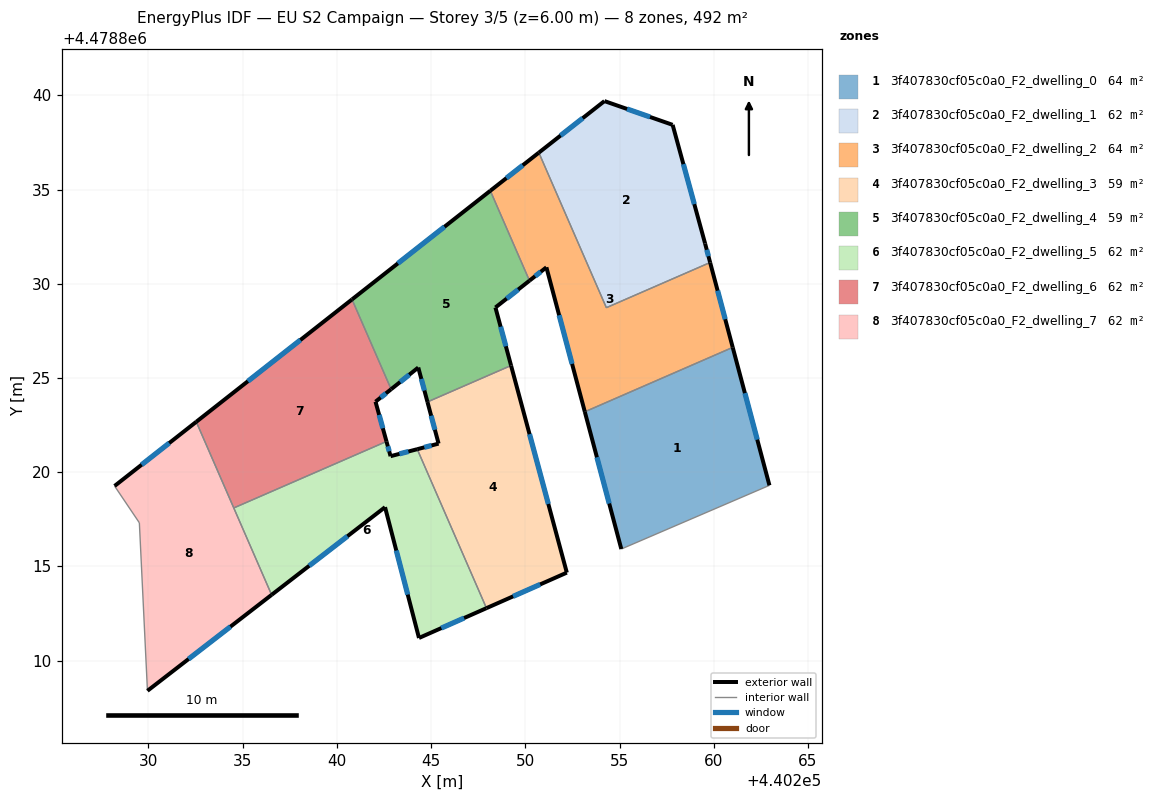
=== STOREY PLAN SPEC (per zone: floor XY polygon, exterior-wall plan segments, windows/doors) ===
zone 1: 3f407830cf05c0a0_F2_dwelling_0  (64.0 m²)
  floor: (440262.96, 4478819.30) (440261.01, 4478826.62) (440253.16, 4478823.21) (440255.09, 4478815.92)
  exterior wall: (440255.09, 4478815.92) – (440253.16, 4478823.21)  [7.5 m]
    window: (440254.45, 4478818.34) – (440253.80, 4478820.79)  [2.6 m²]
  exterior wall: (440261.01, 4478826.62) – (440262.96, 4478819.30)  [7.6 m]
    window: (440261.65, 4478824.20) – (440262.31, 4478821.73)  [2.6 m²]
  interior walls: 2
zone 2: 3f407830cf05c0a0_F2_dwelling_1  (61.5 m²)
  floor: (440259.81, 4478831.13) (440259.54, 4478832.14) (440257.82, 4478838.44) (440254.20, 4478839.70) (440250.72, 4478836.96) (440254.30, 4478828.73)
  exterior wall: (440254.20, 4478839.70) – (440257.82, 4478838.44)  [3.8 m]
    window: (440255.40, 4478839.28) – (440256.62, 4478838.85)  [1.3 m²]
  exterior wall: (440257.82, 4478838.44) – (440259.54, 4478832.14)  [6.5 m]
    window: (440258.39, 4478836.35) – (440258.97, 4478834.23)  [2.2 m²]
  exterior wall: (440259.54, 4478832.14) – (440259.81, 4478831.13)  [1.0 m]
    window: (440259.63, 4478831.80) – (440259.72, 4478831.46)  [0.4 m²]
  exterior wall: (440250.72, 4478836.96) – (440254.20, 4478839.70)  [4.4 m]
    window: (440251.87, 4478837.87) – (440253.05, 4478838.79)  [1.5 m²]
  interior walls: 2
zone 3: 3f407830cf05c0a0_F2_dwelling_2  (64.0 m²)
  floor: (440261.01, 4478826.62) (440259.81, 4478831.13) (440254.30, 4478828.73) (440250.72, 4478836.96) (440248.14, 4478834.94) (440250.22, 4478830.17) (440251.12, 4478830.87) (440253.16, 4478823.21)
  exterior wall: (440259.81, 4478831.13) – (440261.01, 4478826.62)  [4.7 m]
    window: (440260.21, 4478829.64) – (440260.61, 4478828.12)  [1.6 m²]
  exterior wall: (440253.16, 4478823.21) – (440251.12, 4478830.87)  [7.9 m]
    window: (440252.48, 4478825.75) – (440251.79, 4478828.33)  [2.7 m²]
  exterior wall: (440251.12, 4478830.87) – (440250.22, 4478830.17)  [1.1 m]
    window: (440250.82, 4478830.64) – (440250.52, 4478830.40)  [0.4 m²]
  exterior wall: (440248.14, 4478834.94) – (440250.72, 4478836.96)  [3.3 m]
    window: (440249.00, 4478835.61) – (440249.86, 4478836.29)  [1.1 m²]
  interior walls: 4
zone 4: 3f407830cf05c0a0_F2_dwelling_3  (59.1 m²)
  floor: (440252.20, 4478814.67) (440249.24, 4478825.66) (440244.81, 4478823.73) (440245.40, 4478821.52) (440244.26, 4478821.22) (440247.94, 4478812.79)
  exterior wall: (440244.26, 4478821.22) – (440245.40, 4478821.52)  [1.2 m]
    window: (440244.64, 4478821.32) – (440245.02, 4478821.42)  [0.4 m²]
  exterior wall: (440245.40, 4478821.52) – (440244.81, 4478823.73)  [2.3 m]
    window: (440245.20, 4478822.25) – (440245.00, 4478823.00)  [0.8 m²]
  exterior wall: (440249.24, 4478825.66) – (440252.20, 4478814.67)  [11.4 m]
    window: (440250.22, 4478822.02) – (440251.22, 4478818.31)  [3.9 m²]
  exterior wall: (440252.20, 4478814.67) – (440247.94, 4478812.79)  [4.7 m]
    window: (440250.79, 4478814.05) – (440249.35, 4478813.41)  [1.6 m²]
  interior walls: 2
zone 5: 3f407830cf05c0a0_F2_dwelling_4  (59.1 m²)
  floor: (440249.24, 4478825.66) (440248.41, 4478828.74) (440250.22, 4478830.17) (440248.14, 4478834.94) (440240.80, 4478829.17) (440242.88, 4478824.40) (440244.32, 4478825.56) (440244.81, 4478823.73)
  exterior wall: (440240.80, 4478829.17) – (440248.14, 4478834.94)  [9.3 m]
    window: (440243.24, 4478831.08) – (440245.71, 4478833.03)  [3.2 m²]
  exterior wall: (440250.22, 4478830.17) – (440248.41, 4478828.74)  [2.3 m]
    window: (440249.62, 4478829.69) – (440249.01, 4478829.21)  [0.8 m²]
  exterior wall: (440248.41, 4478828.74) – (440249.24, 4478825.66)  [3.2 m]
    window: (440248.69, 4478827.72) – (440248.97, 4478826.68)  [1.1 m²]
  exterior wall: (440244.81, 4478823.73) – (440244.32, 4478825.56)  [1.9 m]
    window: (440244.64, 4478824.34) – (440244.48, 4478824.95)  [0.6 m²]
  exterior wall: (440244.32, 4478825.56) – (440242.88, 4478824.40)  [1.8 m]
    window: (440243.84, 4478825.17) – (440243.36, 4478824.79)  [0.6 m²]
  interior walls: 3
zone 6: 3f407830cf05c0a0_F2_dwelling_5  (61.5 m²)
  floor: (440247.94, 4478812.79) (440244.26, 4478821.22) (440242.85, 4478820.85) (440242.63, 4478821.63) (440234.53, 4478818.10) (440236.53, 4478813.49) (440242.55, 4478818.14) (440244.36, 4478811.20)
  exterior wall: (440247.94, 4478812.79) – (440244.36, 4478811.20)  [3.9 m]
    window: (440246.75, 4478812.26) – (440245.54, 4478811.73)  [1.3 m²]
  exterior wall: (440244.36, 4478811.20) – (440242.55, 4478818.14)  [7.2 m]
    window: (440243.76, 4478813.50) – (440243.15, 4478815.84)  [2.4 m²]
  exterior wall: (440242.55, 4478818.14) – (440236.53, 4478813.49)  [7.6 m]
    window: (440240.56, 4478816.60) – (440238.53, 4478815.03)  [2.6 m²]
  exterior wall: (440242.63, 4478821.63) – (440242.85, 4478820.85)  [0.8 m]
    window: (440242.70, 4478821.37) – (440242.78, 4478821.11)  [0.3 m²]
  exterior wall: (440242.85, 4478820.85) – (440244.26, 4478821.22)  [1.5 m]
    window: (440243.32, 4478820.97) – (440243.79, 4478821.10)  [0.5 m²]
  interior walls: 3
zone 7: 3f407830cf05c0a0_F2_dwelling_6  (61.5 m²)
  floor: (440242.63, 4478821.63) (440242.05, 4478823.74) (440242.88, 4478824.40) (440240.80, 4478829.17) (440232.54, 4478822.67) (440234.53, 4478818.10)
  exterior wall: (440242.88, 4478824.40) – (440242.05, 4478823.74)  [1.1 m]
    window: (440242.60, 4478824.18) – (440242.32, 4478823.96)  [0.4 m²]
  exterior wall: (440242.05, 4478823.74) – (440242.63, 4478821.63)  [2.2 m]
    window: (440242.24, 4478823.04) – (440242.44, 4478822.33)  [0.7 m²]
  exterior wall: (440232.54, 4478822.67) – (440240.80, 4478829.17)  [10.5 m]
    window: (440235.28, 4478824.83) – (440238.06, 4478827.02)  [3.6 m²]
  interior walls: 3
zone 8: 3f407830cf05c0a0_F2_dwelling_7  (61.5 m²)
  floor: (440236.53, 4478813.49) (440232.54, 4478822.67) (440228.20, 4478819.27) (440229.52, 4478817.32) (440229.95, 4478808.40)
  exterior wall: (440228.20, 4478819.27) – (440232.54, 4478822.67)  [5.5 m]
    window: (440229.64, 4478820.40) – (440231.10, 4478821.55)  [1.9 m²]
  exterior wall: (440236.53, 4478813.49) – (440229.95, 4478808.40)  [8.3 m]
    window: (440234.35, 4478811.80) – (440232.13, 4478810.09)  [2.8 m²]
  interior walls: 4

=== DERIVED (storey summary) ===
Building: EU S2 Campaign
Storey: 3 of 5  (floor level z = 6.00 m)
Storey gross floor area: 492.3 m²
Zones on this storey: 8
  - 3f407830cf05c0a0_F2_dwelling_0: floor 64.0 m²; exterior wall 15.1 m (45.3 m²); 2 window(s) 5.2 m²; WWR 11.4%
  - 3f407830cf05c0a0_F2_dwelling_1: floor 61.5 m²; exterior wall 15.8 m (47.5 m²); 4 window(s) 5.4 m²; WWR 11.4%
  - 3f407830cf05c0a0_F2_dwelling_2: floor 64.0 m²; exterior wall 17.0 m (51.0 m²); 4 window(s) 5.8 m²; WWR 11.4%
  - 3f407830cf05c0a0_F2_dwelling_3: floor 59.1 m²; exterior wall 19.5 m (58.5 m²); 4 window(s) 6.6 m²; WWR 11.4%
  - 3f407830cf05c0a0_F2_dwelling_4: floor 59.1 m²; exterior wall 18.6 m (55.7 m²); 5 window(s) 6.3 m²; WWR 11.4%
  - 3f407830cf05c0a0_F2_dwelling_5: floor 61.5 m²; exterior wall 21.0 m (62.9 m²); 5 window(s) 7.1 m²; WWR 11.4%
  - 3f407830cf05c0a0_F2_dwelling_6: floor 61.5 m²; exterior wall 13.8 m (41.3 m²); 3 window(s) 4.7 m²; WWR 11.4%
  - 3f407830cf05c0a0_F2_dwelling_7: floor 61.5 m²; exterior wall 13.8 m (41.5 m²); 2 window(s) 4.7 m²; WWR 11.4%
Zone adjacency (shared interzone walls):
  - 3f407830cf05c0a0_F2_dwelling_0 ↔ 3f407830cf05c0a0_F2_dwelling_2
  - 3f407830cf05c0a0_F2_dwelling_1 ↔ 3f407830cf05c0a0_F2_dwelling_2
  - 3f407830cf05c0a0_F2_dwelling_2 ↔ 3f407830cf05c0a0_F2_dwelling_4
  - 3f407830cf05c0a0_F2_dwelling_3 ↔ 3f407830cf05c0a0_F2_dwelling_4
  - 3f407830cf05c0a0_F2_dwelling_3 ↔ 3f407830cf05c0a0_F2_dwelling_5
  - 3f407830cf05c0a0_F2_dwelling_4 ↔ 3f407830cf05c0a0_F2_dwelling_6
  - 3f407830cf05c0a0_F2_dwelling_5 ↔ 3f407830cf05c0a0_F2_dwelling_6
  - 3f407830cf05c0a0_F2_dwelling_5 ↔ 3f407830cf05c0a0_F2_dwelling_7
  - 3f407830cf05c0a0_F2_dwelling_6 ↔ 3f407830cf05c0a0_F2_dwelling_7